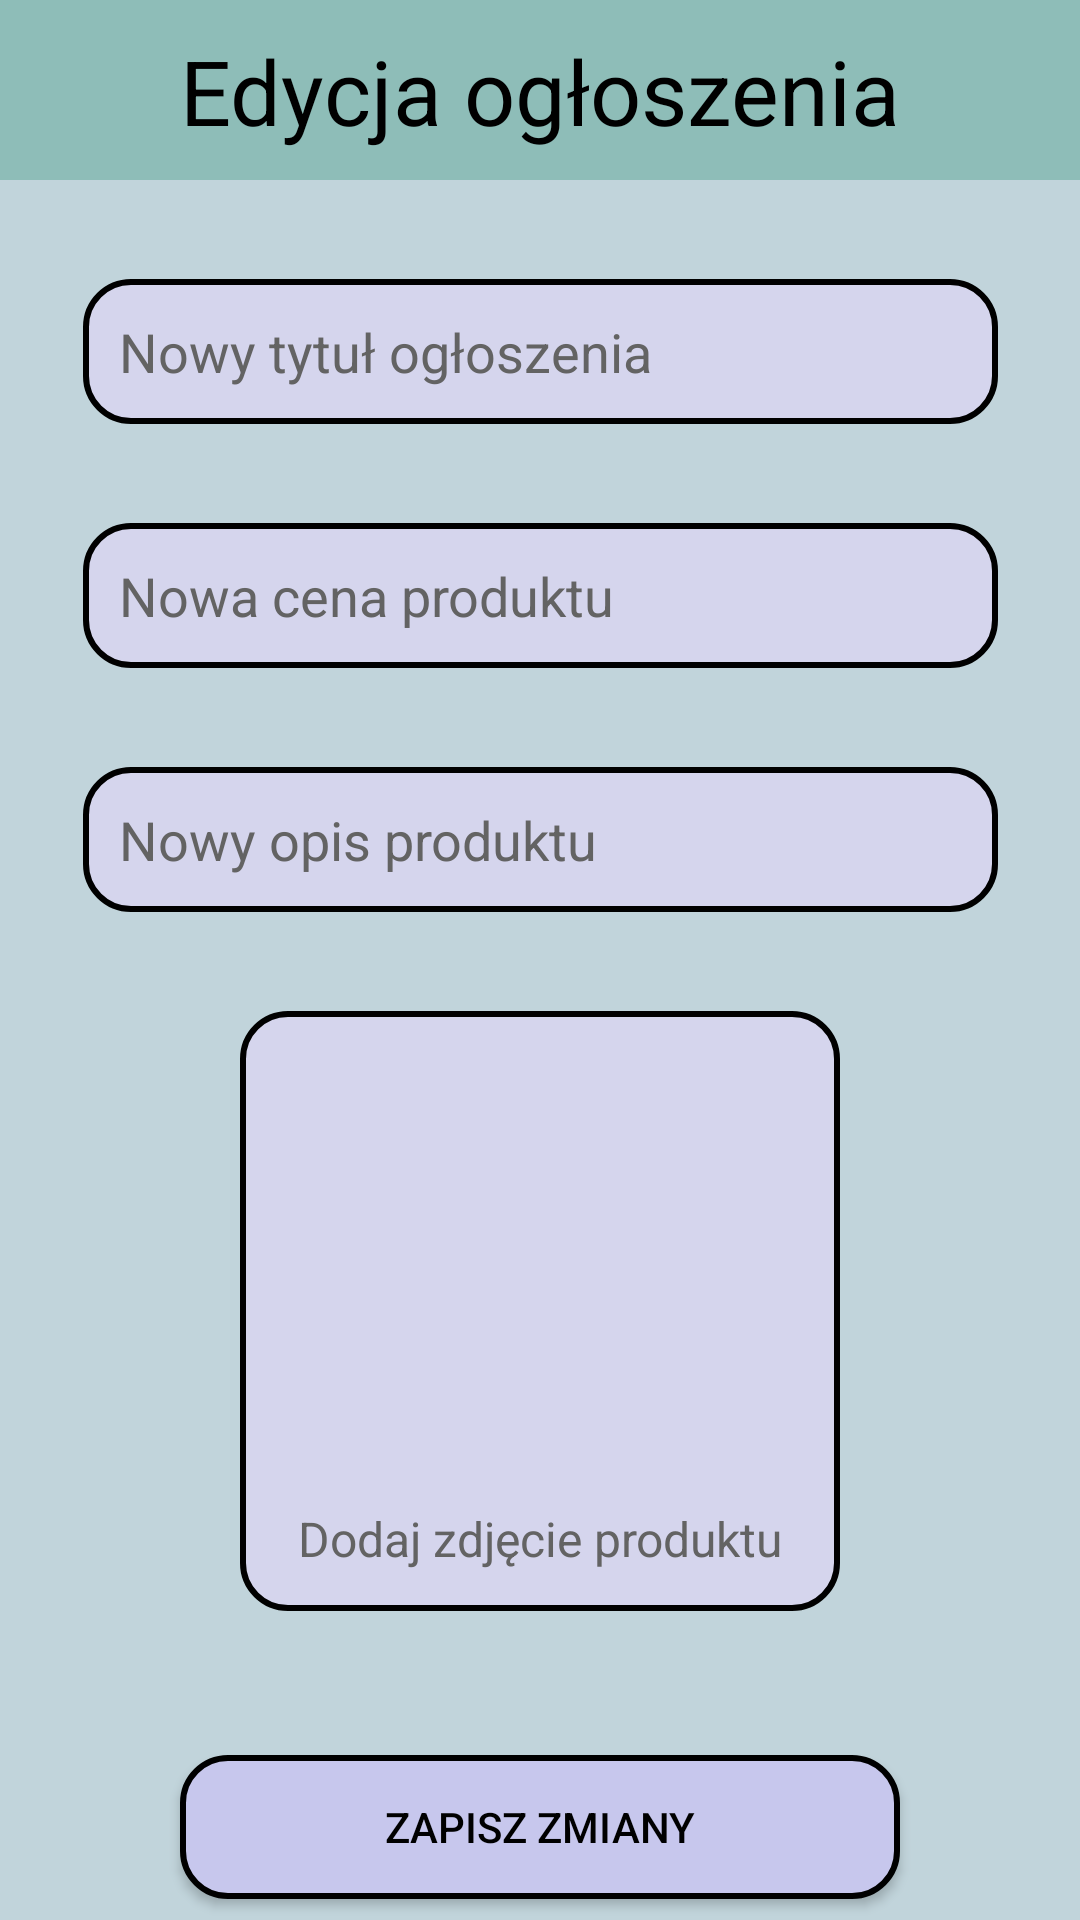

Here is an Android app screen rendered from its layout file. Give the layout XML and the strings, colors and styles it references.
<!-- AndroidManifest.xml: application theme Theme.Material3.Light.NoActionBar -->
<!-- res/layout/activity_edit_post.xml -->
<?xml version="1.0" encoding="utf-8"?>
<androidx.constraintlayout.widget.ConstraintLayout xmlns:android="http://schemas.android.com/apk/res/android"
    xmlns:app="http://schemas.android.com/apk/res-auto"
    xmlns:tools="http://schemas.android.com/tools"
    android:background="#C1D4DB"
    android:layout_width="match_parent"
    android:layout_height="match_parent"
    tools:context=".EditPost">

    <androidx.constraintlayout.widget.ConstraintLayout
        android:id="@+id/constraintLayout8"
        android:layout_width="0dp"
        android:layout_height="60dp"
        android:background="#8EBDB8"
        app:layout_constraintEnd_toEndOf="parent"
        app:layout_constraintStart_toStartOf="parent"
        app:layout_constraintTop_toTopOf="parent">

        <TextView
            android:id="@+id/edit_post_textView"
            android:layout_width="wrap_content"
            android:layout_height="wrap_content"
            android:text="Edycja ogłoszenia"
            android:textColor="#000000"
            android:textSize="30dp"
            app:layout_constraintBottom_toBottomOf="parent"
            app:layout_constraintEnd_toEndOf="parent"
            app:layout_constraintStart_toStartOf="parent"
            app:layout_constraintTop_toTopOf="parent" />

        <ImageView
            android:id="@+id/back_arrow_edit_post_imageView"
            android:layout_width="50dp"
            android:layout_height="50dp"
            android:layout_marginStart="10dp"
            app:layout_constraintBottom_toBottomOf="parent"
            app:layout_constraintStart_toStartOf="parent"
            app:layout_constraintTop_toTopOf="parent"
            app:srcCompat="@drawable/baseline_keyboard_backspace_24" />

    </androidx.constraintlayout.widget.ConstraintLayout>

    <EditText
        android:id="@+id/edit_post_title_editText"
        android:layout_width="305dp"
        android:layout_height="wrap_content"
        android:layout_marginTop="33dp"
        android:background="@drawable/input_shape"
        android:ems="10"
        android:hint="Nowy tytuł ogłoszenia"
        android:padding="12dp"
        android:inputType="text"
        android:minHeight="48dp"
        android:textColor="#000000"
        android:textColorHint="#636363"
        app:layout_constraintEnd_toEndOf="parent"
        app:layout_constraintStart_toStartOf="parent"
        app:layout_constraintTop_toBottomOf="@+id/constraintLayout8" />

    <EditText
        android:id="@+id/edit_post_price_editText"
        android:layout_width="305dp"
        android:layout_height="wrap_content"
        android:layout_marginTop="33dp"
        android:background="@drawable/input_shape"
        android:ems="10"
        android:hint="Nowa cena produktu"
        android:padding="12dp"
        android:inputType="text"
        android:minHeight="48dp"
        android:textColor="#000000"
        android:textColorHint="#636363"
        app:layout_constraintEnd_toEndOf="@+id/edit_post_title_editText"
        app:layout_constraintStart_toStartOf="@+id/edit_post_title_editText"
        app:layout_constraintTop_toBottomOf="@+id/edit_post_title_editText" />

    <EditText
        android:id="@+id/edit_post_description_editText"
        android:layout_width="305dp"
        android:layout_height="wrap_content"
        android:layout_marginTop="33dp"
        android:background="@drawable/input_shape"
        android:ems="10"
        android:hint="Nowy opis produktu"
        android:padding="12dp"
        android:inputType="text"
        android:minHeight="48dp"
        android:textColor="#000000"
        android:textColorHint="#636363"
        app:layout_constraintEnd_toEndOf="@+id/edit_post_price_editText"
        app:layout_constraintStart_toStartOf="@+id/edit_post_price_editText"
        app:layout_constraintTop_toBottomOf="@+id/edit_post_price_editText" />

    <View
        android:id="@+id/view2"
        android:layout_width="200dp"
        android:layout_height="200dp"
        android:background="@drawable/input_shape"
        android:layout_marginTop="33dp"
        app:layout_constraintEnd_toEndOf="parent"
        app:layout_constraintStart_toStartOf="parent"
        app:layout_constraintTop_toBottomOf="@+id/edit_post_description_editText" />

    <ImageView
        android:id="@+id/edit_post_product_imageView"
        android:layout_width="110dp"
        android:layout_height="110dp"
        android:layout_marginTop="30dp"
        app:layout_constraintEnd_toEndOf="@+id/view2"
        app:layout_constraintStart_toStartOf="@+id/view2"
        app:layout_constraintTop_toTopOf="@+id/view2"
        app:srcCompat="@drawable/product_icon" />

    <ImageView
        android:id="@+id/imageView2"
        android:layout_width="150dp"
        android:layout_height="150dp"
        android:layout_marginBottom="40dp"
        app:layout_constraintBottom_toBottomOf="@+id/view2"
        app:layout_constraintEnd_toEndOf="@+id/view2"
        app:layout_constraintStart_toStartOf="@+id/view2"
        tools:srcCompat="@tools:sample/avatars" />

    <TextView
        android:id="@+id/edit_post_add_img_textView"
        android:layout_width="wrap_content"
        android:layout_height="wrap_content"
        android:layout_marginTop="25dp"
        android:text="Dodaj zdjęcie produktu"
        android:textColor="#636363"
        android:textSize="16dp"
        app:layout_constraintEnd_toEndOf="@+id/edit_post_product_imageView"
        app:layout_constraintStart_toStartOf="@+id/edit_post_product_imageView"
        app:layout_constraintTop_toBottomOf="@+id/edit_post_product_imageView" />

    <androidx.appcompat.widget.AppCompatButton
        android:id="@+id/edit_post_save_changes_button"
        android:layout_width="240dp"
        android:layout_height="wrap_content"
        android:layout_marginTop="48dp"
        android:text="Zapisz zmiany"
        android:background="@drawable/button_shape"
        android:textColor="#000000"
        app:layout_constraintEnd_toEndOf="parent"
        app:layout_constraintStart_toStartOf="parent"
        app:layout_constraintTop_toBottomOf="@+id/view2" />
</androidx.constraintlayout.widget.ConstraintLayout>
<!-- resources referenced by this layout -->
<resources>
  <!-- drawable button_shape (drawable) -->
  <?xml version="1.0" encoding="utf-8"?>
  <shape xmlns:android="http://schemas.android.com/apk/res/android">
      <corners android:radius="15dp"/>
      <stroke android:color="#000000" android:width="2dp"/>
      <solid android:color="#C7C7ED"/>
  </shape>
  <!-- drawable input_shape (drawable) -->
  <?xml version="1.0" encoding="utf-8"?>
  <shape xmlns:android="http://schemas.android.com/apk/res/android">
      <corners android:radius="15dp"/>
      <stroke android:color="#000000" android:width="2dp"/>
      <solid android:color="#D5D5ED"/>
  </shape>
</resources>
